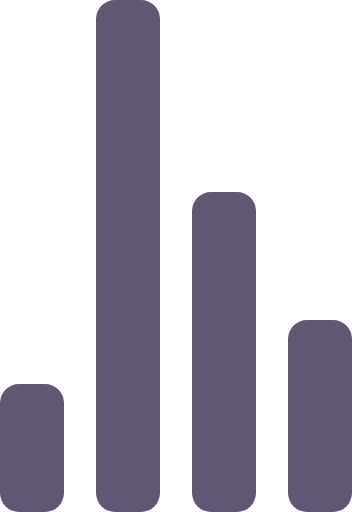
t = 0.00 s
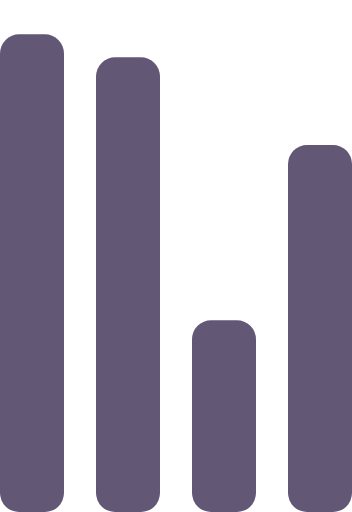
t = 0.72 s
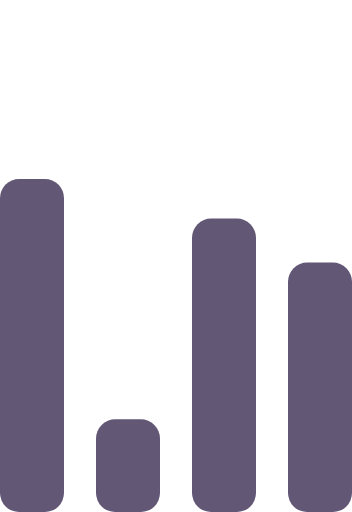
t = 1.43 s
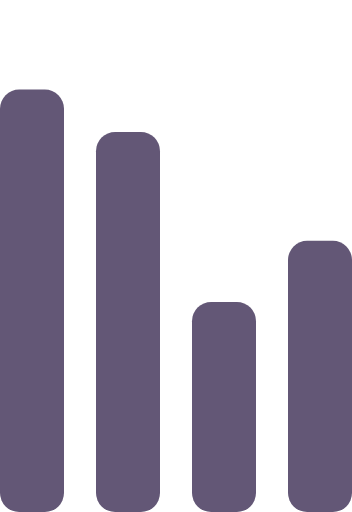
t = 2.15 s
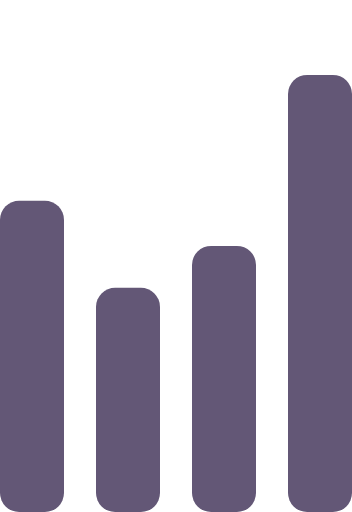
t = 2.87 s
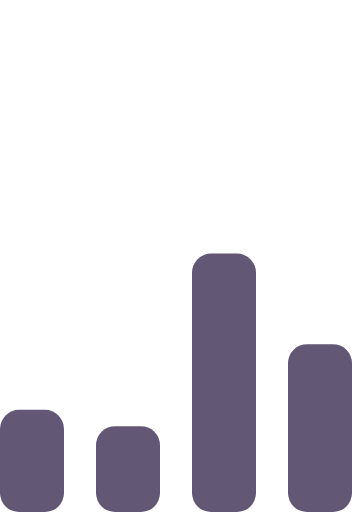
t = 3.58 s

The animated SVG that drew these frames (rendered in a browser with its animation timeline set to each time). Animation: 4 SMIL elements (animate=4); one cycle of 4.30 s, repeats indefinitely.

<svg width="55" height="80" viewBox="0 0 55 80" xmlns="http://www.w3.org/2000/svg">
  <g transform="matrix(1 0 0 -1 0 80)" fill="#635776">
    <rect width="10" height="20" rx="3">
      <animate attributeName="height" begin="0s" dur="4.3s" values="20;45;57;80;64;32;66;45;64;23;66;13;64;56;34;34;2;23;76;79;20" calcMode="linear" repeatCount="indefinite"/>
    </rect>
    <rect x="15" width="10" height="80" rx="3">
      <animate attributeName="height" begin="0s" dur="2s" values="80;55;33;5;75;23;73;33;12;14;60;80" calcMode="linear" repeatCount="indefinite"/>
    </rect>
    <rect x="30" width="10" height="50" rx="3">
      <animate attributeName="height" begin="0s" dur="1.4s" values="50;34;78;23;56;23;34;76;80;54;21;50" calcMode="linear" repeatCount="indefinite"/>
    </rect>
    <rect x="45" width="10" height="30" rx="3">
      <animate attributeName="height" begin="0s" dur="2s" values="30;45;13;80;56;72;45;76;34;23;67;30" calcMode="linear" repeatCount="indefinite"/>
    </rect>
  </g>
</svg>
